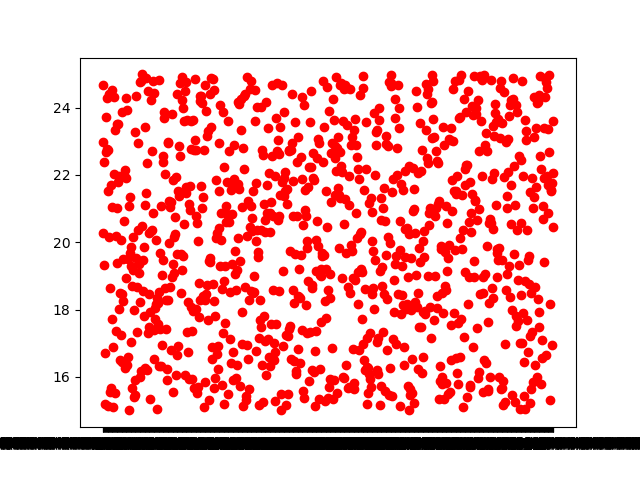

The table this chart was drawn from, first rows:
(37.68300052650379, -121.76996567604276), 22.98425719432408
(37.68906358875902, -121.76453849444677), 20.29
(37.68270471387823, -121.77719661613851), 24.68
(37.68190197796928, -121.7670469041338), 22.39
(37.681466688306706, -121.76634738101535…, 19.31
(37.68230886652727, -121.7641959672873), 15.19
(37.690005230734485, -121.76593910931258…, 16.7
(37.68420111802924, -121.76649446225495), 22.69
(37.681130991945636, -121.76812731659197…, 23.73
(37.681490318838065, -121.77572771661005…, 24.28
(37.67329136395863, -121.76675264171122), 22.76
(37.68341812068283, -121.75911906212166), 15.15
(37.686708466329044, -121.77549272725145…, 21.52
(37.68116698791468, -121.77042710210316), 22.73
(37.68199655852121, -121.768179591257), 24.4
(37.68297688269877, -121.7687293035078), 20.16
(37.67866319638038, -121.76097448266164), 15.54
(37.676430032750744, -121.7692822515845), 18.63
(37.6899072408995, -121.76460064786683), 15.67
(37.68342365741876, -121.76905314771676), 21.71
(37.68069627574933, -121.76344849354011), 24.54
(37.68217421469865, -121.76785006370997), 17.72
(37.68295331391013, -121.77188728946942), 21.05
(37.67633953535167, -121.7622419575939), 15.11
(37.68695880637801, -121.75964264699296), 16.89
(37.682576059028555, -121.76585501545286…, 24.31
(37.67936996670739, -121.76664814618152), 22.01
(37.682973067701084, -121.76460448204112…, 23.34
(37.678637108459604, -121.76331789337034…, 15.52
(37.6812674351802, -121.76059406617773), 17.36
(37.68086139926526, -121.76832568858285), 20.17
(37.68172342377757, -121.76812866113609), 19.39
(37.68359750394584, -121.77589189325535), 23.52
(37.67931826715812, -121.76225539679078), 21.02
(37.67734810810619, -121.77524834429921), 21.8
(37.6821304723135, -121.76107063375571), 23.5
(37.679278240354606, -121.75950816615496…, 18.02
(37.67829292693051, -121.76834738956369), 21.97
(37.681567763301636, -121.77708540994574…, 16.51
(37.68025455571025, -121.76981032660441), 18.49
(37.68608948775544, -121.75866897589088), 17.24
(37.682918161812346, -121.773124993504), 20.06
(37.685818472238104, -121.7635498534217), 23.87
(37.68117112487091, -121.76684560545826), 16.45
(37.674014798809466, -121.76268472931484…, 18.45
(37.690514553529695, -121.77090690437628…, 19.49
(37.68235721712987, -121.76800834410952), 18.24
(37.67596297050077, -121.75968708905611), 21.99
(37.6805072136269, -121.76854716171275), 20.65
(37.68086892947607, -121.76640350041548), 16.26
(37.67395290220081, -121.7646509891765), 22.16
(37.68800512270624, -121.77371844589351), 24.29
(37.67605264619467, -121.77423606904456), 21.9
(37.67473678049026, -121.77033328621411), 18.92
(37.679156243897125, -121.77463462906594…, 23.94
(37.681538453099165, -121.77493062168318…, 16.35
(37.681250696437374, -121.76920527224537…, 16.58
(37.68897841640878, -121.76980931585318), 19.49
(37.67688088262055, -121.76186039312695), 15.01
(37.68196732918834, -121.76818966673241), 21.06
(37.68008733033573, -121.77277437878998), 21.36
... 939 more rows
